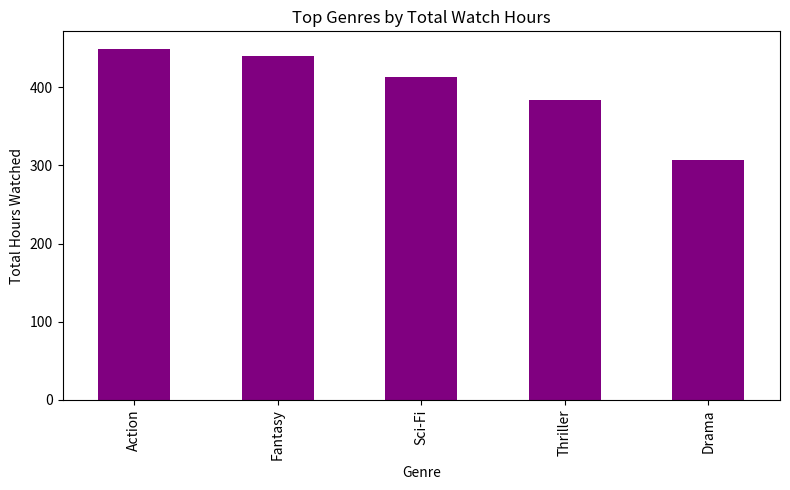
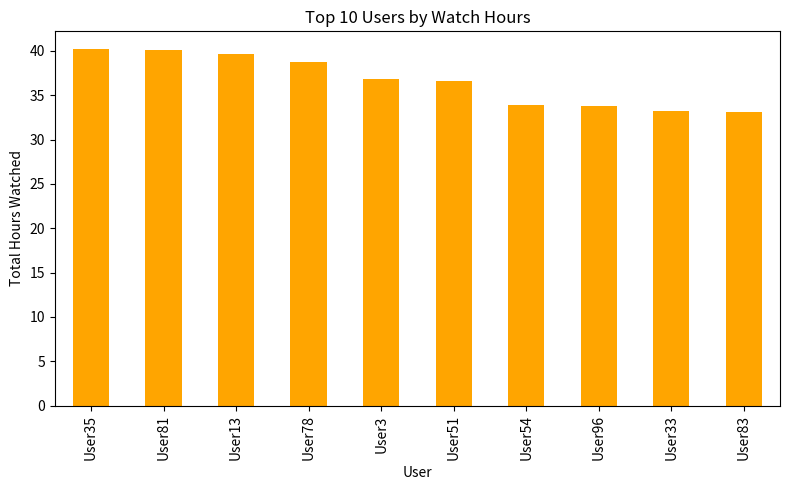
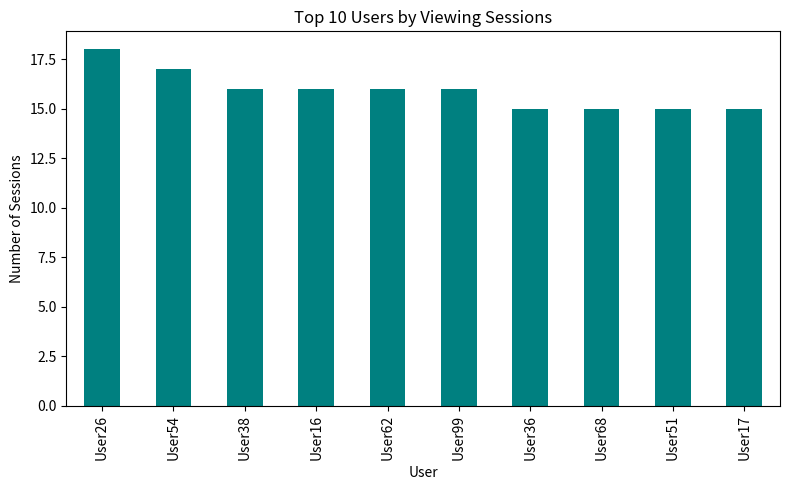
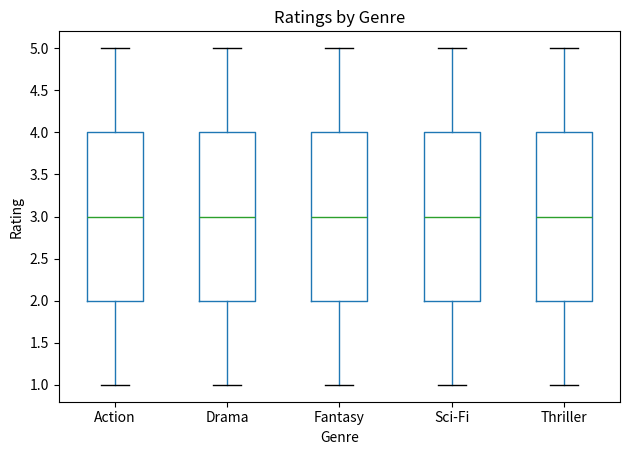

Recreate these plots in Python, in order.
# Netflix User Behavior Analysis (Console Version)

import pandas as pd
import numpy as np
import matplotlib.pyplot as plt

# Generate synthetic Netflix viewing dataset
np.random.seed(42)
users = [f'User{i}' for i in range(1, 101)]
titles = ['Stranger Things', 'Breaking Bad', 'The Crown', 'Black Mirror', 'The Witcher', 'Money Heist']
genres = ['Drama', 'Thriller', 'Sci-Fi', 'Action', 'Fantasy']
dates = pd.date_range(start='2024-01-01', periods=60)
data = []

for _ in range(1000):
    user = np.random.choice(users)
    title = np.random.choice(titles)
    genre = np.random.choice(genres)
    hours_watched = np.random.exponential(scale=2.0)
    rating = np.random.randint(1, 6)
    date = np.random.choice(dates)
    data.append([user, title, genre, hours_watched, rating, date])

df = pd.DataFrame(data, columns=['User', 'Title', 'Genre', 'HoursWatched', 'Rating', 'Date'])
df.to_csv("netflix_data.csv", index=False)
print("Saved dataset as netflix_data.csv")

# Top genres by total watch hours
top_genres = df.groupby('Genre')['HoursWatched'].sum().sort_values(ascending=False)
plt.figure(figsize=(8, 5))
top_genres.plot(kind='bar', color='purple')
plt.title("Top Genres by Total Watch Hours")
plt.ylabel("Total Hours Watched")
plt.tight_layout()
plt.show()

# Watch hours per user
user_hours = df.groupby('User')['HoursWatched'].sum().sort_values(ascending=False).head(10)
plt.figure(figsize=(8, 5))
user_hours.plot(kind='bar', color='orange')
plt.title("Top 10 Users by Watch Hours")
plt.ylabel("Total Hours Watched")
plt.tight_layout()
plt.show()

# Binge behavior: number of sessions per user
sessions = df.groupby('User').size().sort_values(ascending=False).head(10)
plt.figure(figsize=(8, 5))
sessions.plot(kind='bar', color='teal')
plt.title("Top 10 Users by Viewing Sessions")
plt.ylabel("Number of Sessions")
plt.tight_layout()
plt.show()

# Ratings vs genres
plt.figure(figsize=(10, 6))
df.boxplot(column='Rating', by='Genre', grid=False)
plt.title("Ratings by Genre")
plt.suptitle("")
plt.ylabel("Rating")
plt.tight_layout()
plt.show()

# Show data sample
print("\nSample Data:")
print(df.head())
